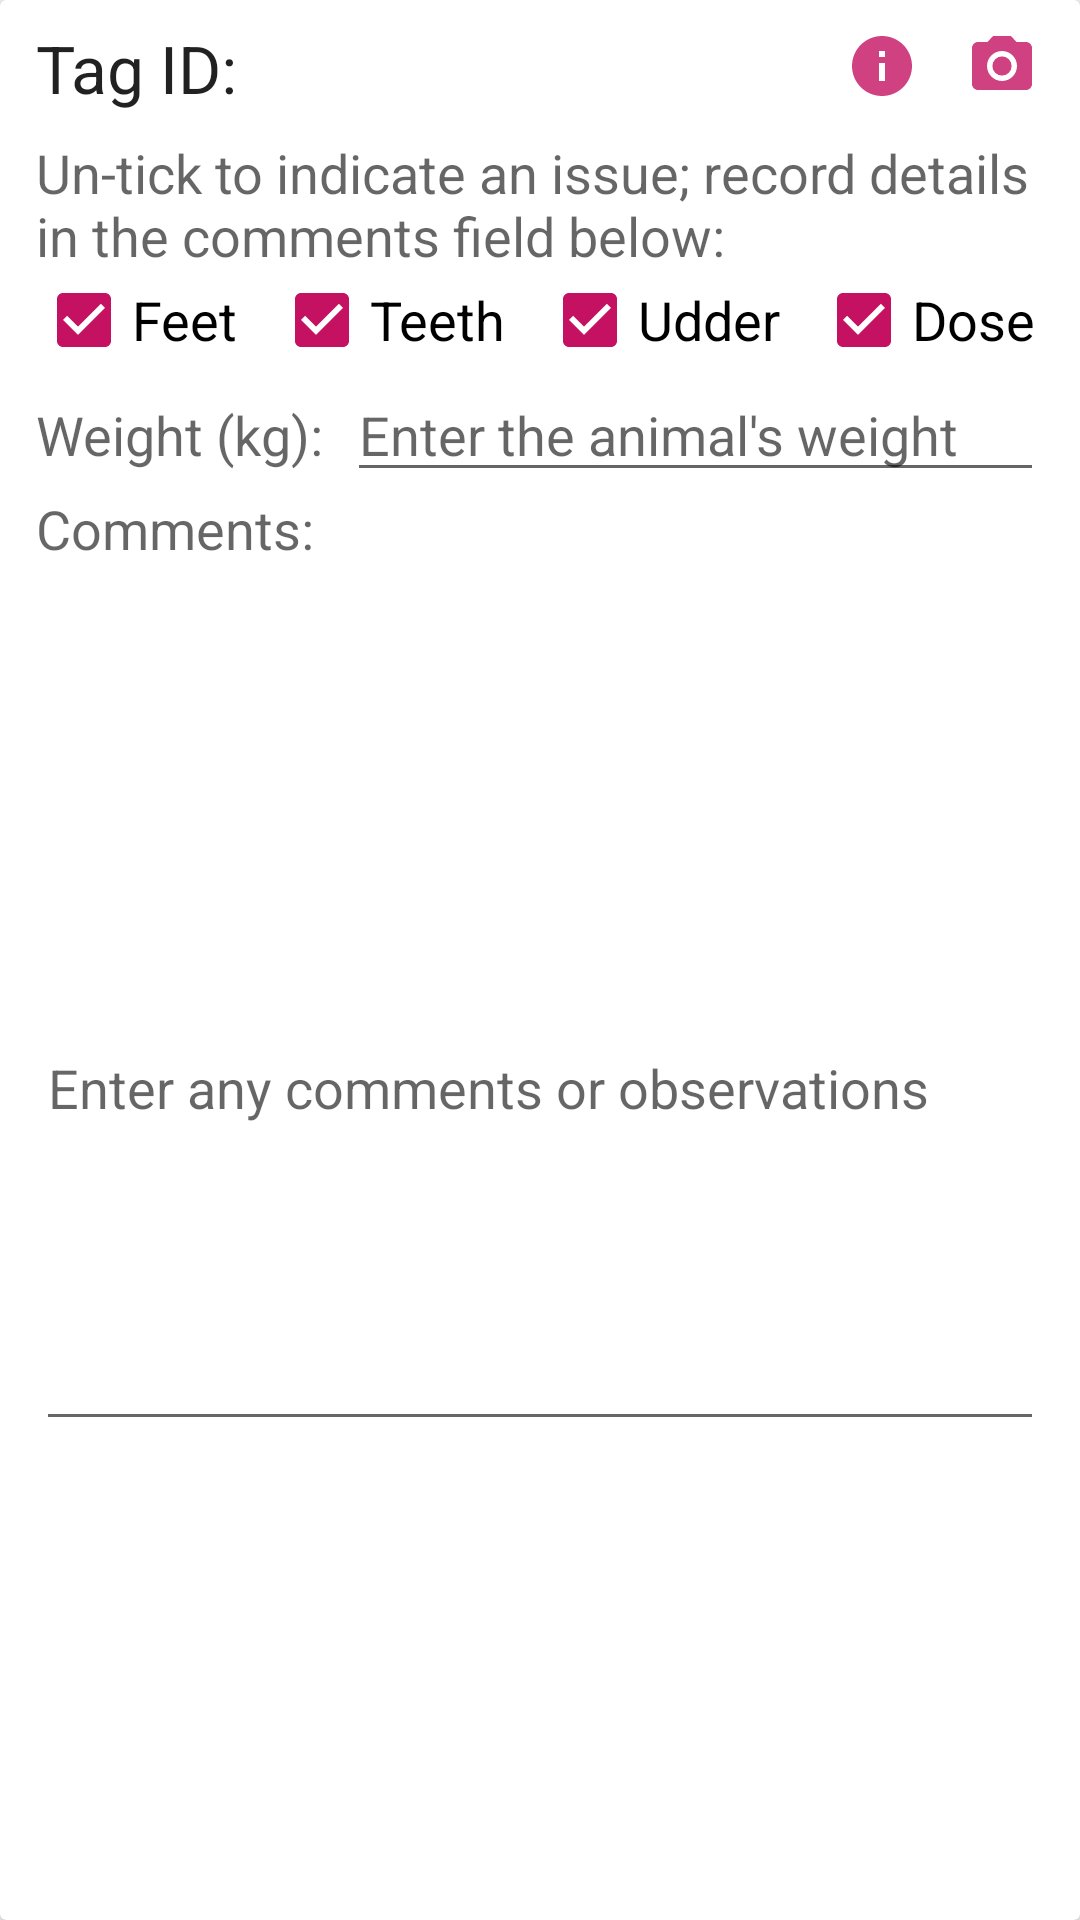

Layout XML and referenced resources for this Android screen:
<!-- AndroidManifest.xml: application theme AppTheme -->
<!-- res/layout/tag_entry.xml -->
<?xml version="1.0" encoding="utf-8"?>
<androidx.cardview.widget.CardView xmlns:android="http://schemas.android.com/apk/res/android"
	xmlns:app="http://schemas.android.com/apk/res-auto"
	xmlns:tools="http://schemas.android.com/tools"
	android:layout_width="match_parent"
	android:layout_height="match_parent"
	android:layout_marginHorizontal="@dimen/activity_horizontal_margin"
	android:layout_marginTop="@dimen/component_vertical_margin"
	android:layout_marginBottom="@dimen/activity_vertical_margin"
	android:theme="@style/AppTheme">

	<androidx.constraintlayout.widget.ConstraintLayout
		android:id="@+id/session_parameters"
		android:layout_width="match_parent"
		android:layout_height="match_parent"
		android:layout_marginHorizontal="@dimen/component_horizontal_margin"
		android:layout_marginVertical="@dimen/component_vertical_margin">

		<TextView
			android:id="@+id/text_id_label"
			android:layout_width="wrap_content"
			android:layout_height="wrap_content"
			android:labelFor="@id/text_person"
			android:text="@string/label_tag_id"
			android:textAppearance="?android:attr/textAppearanceLarge"
			app:layout_constraintStart_toStartOf="parent"
			app:layout_constraintTop_toTopOf="parent" />

		<TextView
			android:id="@+id/text_id"
			android:layout_width="0dp"
			android:layout_height="wrap_content"
			android:layout_marginHorizontal="@dimen/label_horizontal_margin"
			android:ellipsize="start"
			android:singleLine="true"
			android:textAppearance="?android:attr/textAppearanceLarge"
			app:layout_constrainedWidth="true"
			app:layout_constraintBaseline_toBaselineOf="@id/text_id_label"
			app:layout_constraintEnd_toStartOf="@id/button_info"
			app:layout_constraintStart_toEndOf="@id/text_id_label"
			tools:text="01234567890" />
		

		<EditText
			android:id="@+id/tag_entry"
			android:layout_width="0dp"
			android:layout_height="wrap_content"
			android:layout_marginHorizontal="@dimen/label_horizontal_margin"
			android:cursorVisible="true"
			android:focusable="true"
			android:hint="@null"
			android:importantForAutofill="no"
			android:inputType="number"
			android:maxLines="1"
			android:textAppearance="?android:attr/textAppearanceLarge"
			android:visibility="gone"
			app:layout_constraintBaseline_toBaselineOf="@id/text_id_label"
			app:layout_constraintEnd_toStartOf="@id/button_info"
			app:layout_constraintStart_toEndOf="@id/text_id_label"
			tools:text="01234567890" />

		<ImageButton
			android:id="@+id/button_info"
			android:layout_width="wrap_content"
			android:layout_height="wrap_content"
			android:layout_marginEnd="@dimen/component_horizontal_margin"
			android:layout_marginRight="@dimen/component_horizontal_margin"
			android:background="?android:attr/actionBarItemBackground"
			android:contentDescription="@string/additional_data_content"
			android:padding="2dp"
			android:src="@drawable/ic_action_info"
			app:layout_constraintEnd_toStartOf="@id/button_photo"
			app:layout_constraintTop_toTopOf="parent" />

		<ImageButton
			android:id="@+id/button_photo"
			android:layout_width="wrap_content"
			android:layout_height="wrap_content"
			android:background="?android:attr/actionBarItemBackground"
			android:contentDescription="@string/label_take_photo"
			android:padding="2dp"
			android:src="@drawable/ic_action_photo"
			app:layout_constraintEnd_toEndOf="parent"
			app:layout_constraintTop_toTopOf="parent" />

		<TextView
			android:id="@+id/text_checking_label"
			android:layout_width="wrap_content"
			android:layout_height="wrap_content"
			android:layout_marginTop="@dimen/component_vertical_margin"
			android:text="@string/label_tag_instructions"
			android:textAppearance="?android:attr/textAppearanceMedium"
			app:layout_constraintLeft_toLeftOf="parent"
			app:layout_constraintTop_toBottomOf="@id/text_id_label" />

		<CheckBox
			android:id="@+id/feet_ok"
			android:layout_width="wrap_content"
			android:layout_height="wrap_content"
			android:checked="true"
			android:paddingEnd="@dimen/component_horizontal_margin"
			android:paddingRight="@dimen/component_horizontal_margin"
			android:text="@string/label_feet"
			android:textAppearance="?android:attr/textAppearanceMedium"
			app:layout_constraintLeft_toLeftOf="parent"
			app:layout_constraintTop_toBottomOf="@id/text_checking_label" />

		<CheckBox
			android:id="@+id/teeth_ok"
			android:layout_width="wrap_content"
			android:layout_height="wrap_content"
			android:checked="true"
			android:paddingEnd="@dimen/component_horizontal_margin"
			android:paddingRight="@dimen/component_horizontal_margin"
			android:text="@string/label_teeth"
			android:textAppearance="?android:attr/textAppearanceMedium"
			app:layout_constraintLeft_toRightOf="@id/feet_ok"
			app:layout_constraintTop_toBottomOf="@id/text_checking_label" />

		<CheckBox
			android:id="@+id/udder_ok"
			android:layout_width="wrap_content"
			android:layout_height="wrap_content"
			android:checked="true"
			android:paddingEnd="@dimen/component_horizontal_margin"
			android:paddingRight="@dimen/component_horizontal_margin"
			android:text="@string/label_udder"
			android:textAppearance="?android:attr/textAppearanceMedium"
			app:layout_constraintLeft_toRightOf="@id/teeth_ok"
			app:layout_constraintTop_toBottomOf="@id/text_checking_label" />

		<CheckBox
			android:id="@+id/dose_given"
			android:layout_width="wrap_content"
			android:layout_height="wrap_content"
			android:checked="true"
			android:text="@string/label_dose"
			android:textAppearance="?android:attr/textAppearanceMedium"
			app:layout_constraintLeft_toRightOf="@id/udder_ok"
			app:layout_constraintTop_toBottomOf="@id/text_checking_label" />

		<androidx.constraintlayout.widget.Barrier
			android:id="@+id/weight_barrier"
			android:layout_width="wrap_content"
			android:layout_height="wrap_content"
			app:barrierDirection="bottom"
			app:constraint_referenced_ids="text_checking_label,feet_ok,teeth_ok,udder_ok,dose_given" />

		<TextView
			android:id="@+id/text_weight_label"
			android:layout_width="wrap_content"
			android:layout_height="wrap_content"
			android:labelFor="@id/text_person"
			android:text="@string/additional_data_weight"
			android:textAppearance="?android:attr/textAppearanceMedium"
			app:layout_constraintBaseline_toBaselineOf="@id/text_weight"
			app:layout_constraintStart_toStartOf="parent" />

		<EditText
			android:id="@+id/text_weight"
			android:layout_width="0dp"
			android:layout_height="wrap_content"
			android:layout_marginStart="@dimen/label_horizontal_margin"
			android:layout_marginLeft="@dimen/label_horizontal_margin"
			android:cursorVisible="true"
			android:focusable="true"
			android:hint="@string/hint_weight"
			android:importantForAutofill="no"
			android:inputType="numberDecimal"
			android:maxLines="1"
			app:layout_constraintEnd_toEndOf="parent"
			app:layout_constraintStart_toEndOf="@id/text_weight_label"
			app:layout_constraintTop_toBottomOf="@id/weight_barrier" />

		<androidx.constraintlayout.widget.Barrier
			android:id="@+id/comment_barrier"
			android:layout_width="wrap_content"
			android:layout_height="wrap_content"
			app:barrierDirection="bottom"
			app:constraint_referenced_ids="weight_barrier,text_weight_label,text_weight" />

		<TextView
			android:id="@+id/text_comment_label"
			android:layout_width="wrap_content"
			android:layout_height="wrap_content"
			android:labelFor="@id/text_person"
			android:text="@string/additional_data_comments"
			android:textAppearance="?android:attr/textAppearanceMedium"
			app:layout_constraintStart_toStartOf="parent"
			app:layout_constraintTop_toBottomOf="@id/comment_barrier" />

		<EditText
			android:id="@+id/text_comment"
			android:layout_width="0dp"
			android:layout_height="140dp"
			android:cursorVisible="true"
			android:focusable="true"
			android:gravity="start"
			android:hint="@string/hint_comments"
			android:importantForAutofill="no"
			android:inputType="text|textAutoCorrect|textMultiLine|textCapSentences"
			android:scrollbars="vertical"
			android:textAlignment="viewStart"
			app:layout_constraintBottom_toBottomOf="parent"
			app:layout_constraintEnd_toEndOf="parent"
			app:layout_constraintStart_toStartOf="parent"
			app:layout_constraintTop_toBottomOf="@id/text_comment_label" />
		

	</androidx.constraintlayout.widget.ConstraintLayout>

</androidx.cardview.widget.CardView>
<!-- resources referenced by this layout -->
<resources>
  <dimen name="activity_horizontal_margin">16dp</dimen>
  <dimen name="activity_vertical_margin">16dp</dimen>
  <dimen name="component_horizontal_margin">12dp</dimen>
  <dimen name="component_vertical_margin">8dp</dimen>
  <dimen name="label_horizontal_margin">8dp</dimen>
  <!-- drawable ic_action_info: png bitmap (drawable-hdpi, 444 bytes) -->
  <!-- drawable ic_action_photo (drawable-anydpi) -->
  <vector xmlns:android="http://schemas.android.com/apk/res/android"
  	android:width="24dp"
  	android:height="24dp"
  	android:alpha="0.8"
  	android:tint="#C51162"
  	android:viewportWidth="24"
  	android:viewportHeight="24">
  	<path
  		android:fillColor="#ffffffff"
  		android:pathData="M12,12m-3.2,0a3.2,3.2 0,1 1,6.4 0a3.2,3.2 0,1 1,-6.4 0" />
  	<path
  		android:fillColor="#ffffffff"
  		android:pathData="M9,2L7.17,4L4,4c-1.1,0 -2,0.9 -2,2v12c0,1.1 0.9,2 2,2h16c1.1,0 2,-0.9 2,-2L22,6c0,-1.1 -0.9,-2 -2,-2h-3.17L15,2L9,2zM12,17c-2.76,0 -5,-2.24 -5,-5s2.24,-5 5,-5 5,2.24 5,5 -2.24,5 -5,5z" />
  </vector>
  <string name="additional_data_comments">Comments:</string>
  <string name="additional_data_content">Additional information about this animal</string>
  <string name="additional_data_weight">Weight (kg):</string>
  <string name="hint_comments">Enter any comments or observations</string>
  <string name="hint_weight">Enter the animal\'s weight</string>
  <string name="label_dose">Dose</string>
  <string name="label_feet">Feet</string>
  <string name="label_tag_id">Tag ID:</string>
  <string name="label_tag_instructions">Un-tick to indicate an issue; record details in the comments field below:</string>
  <string name="label_take_photo">Take a photo of this tagged animal</string>
  <string name="label_teeth">Teeth</string>
  <string name="label_udder">Udder</string>
  <style name="AppTheme" parent="Theme.AppCompat.Light">
  		<item name="colorPrimary">@color/theme_primary</item>
  		<item name="colorPrimaryDark">@color/theme_dark</item>
  		<item name="colorAccent">@color/theme_accent</item>
  	</style>
  <color name="theme_primary">#FFEB3B</color>
  <color name="theme_dark">#FDD835</color>
  <color name="theme_accent">#C51162</color>
</resources>
